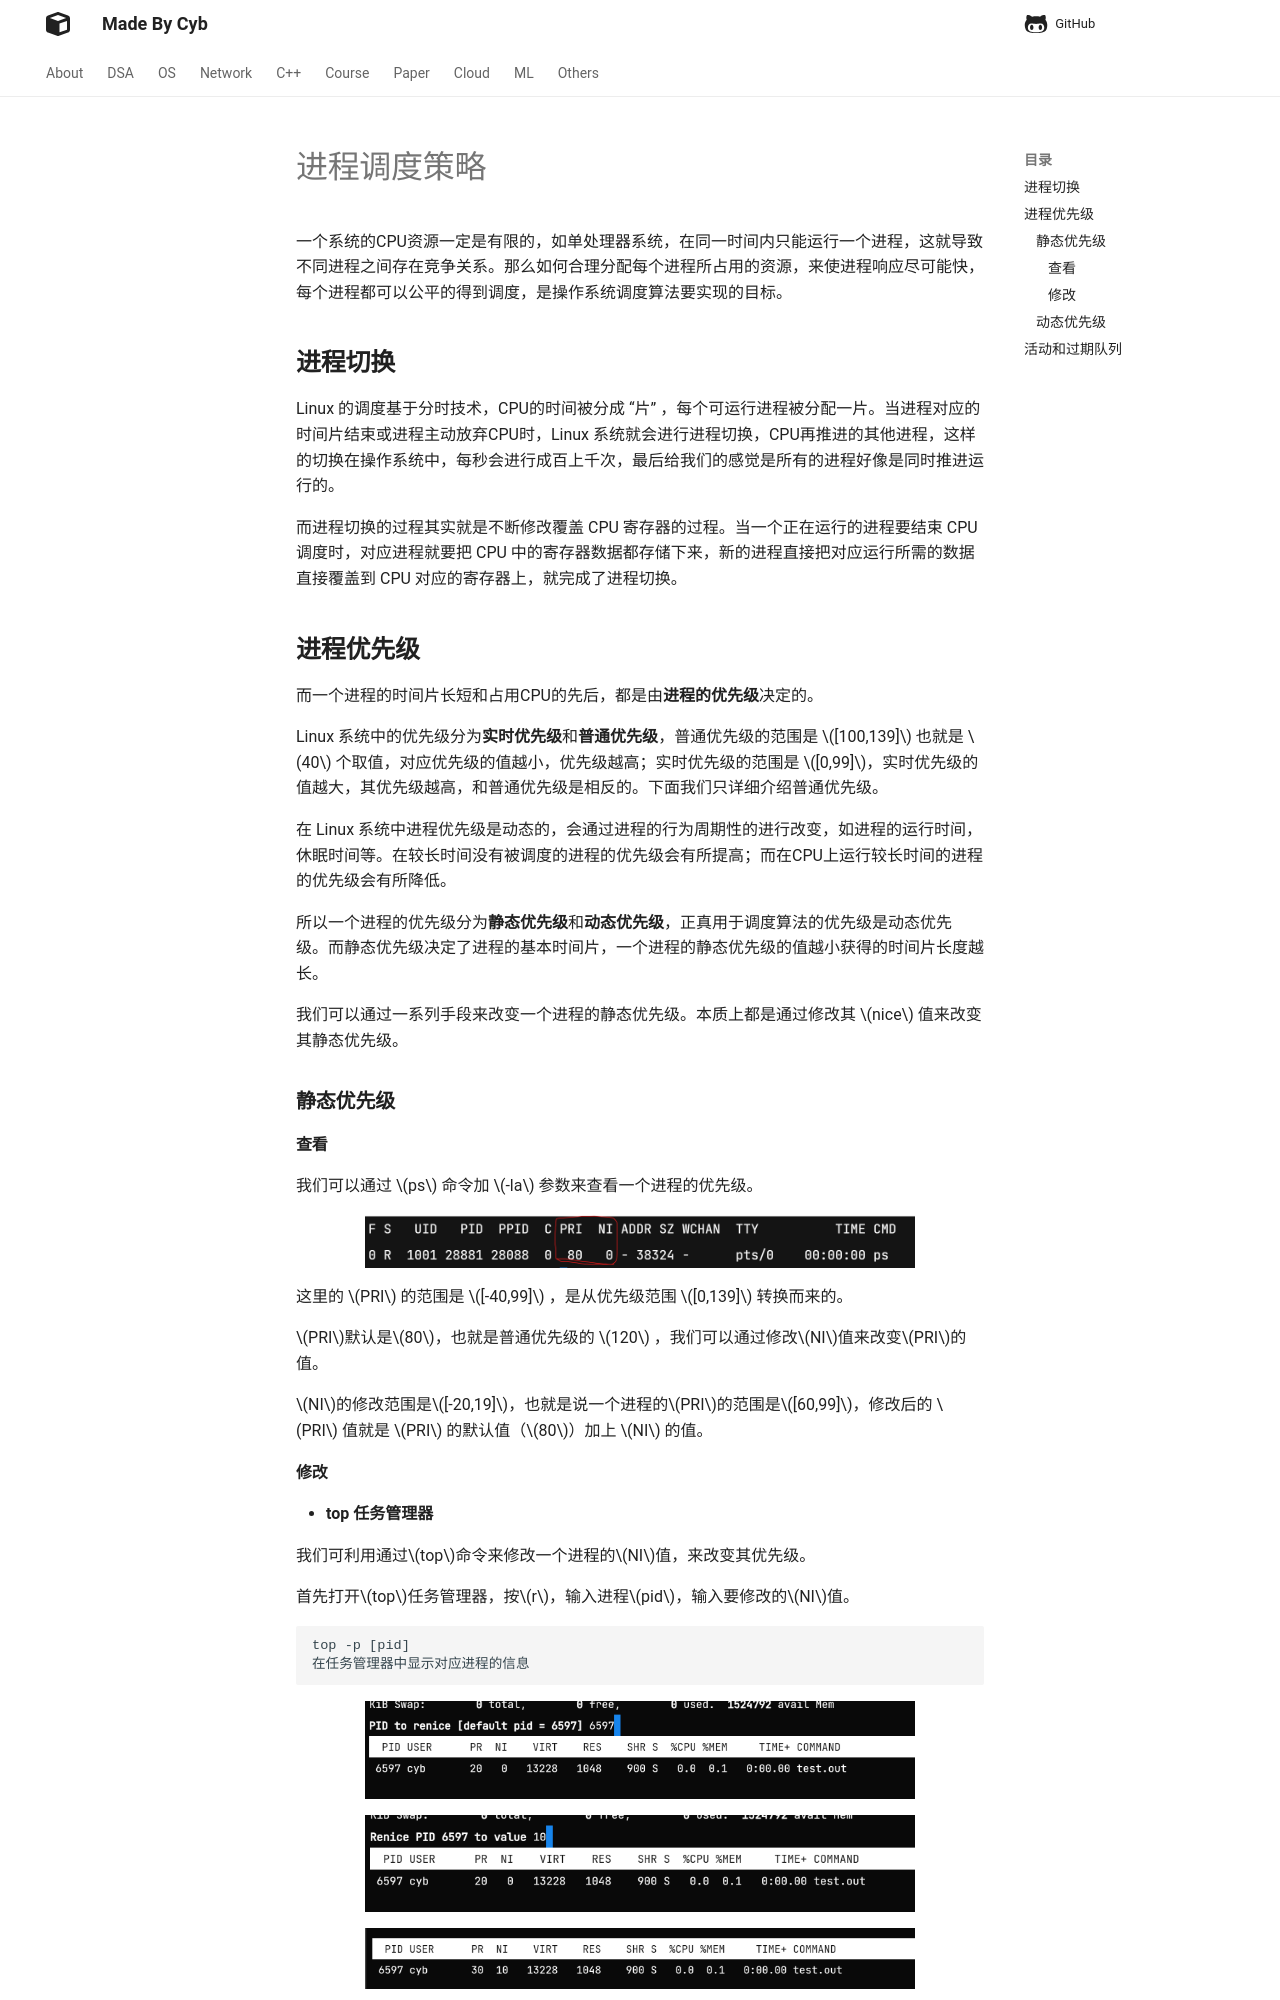

repository: idle-lab/idle-lab.github.io · page: os/PSStrategy/PSStrategy/index.html · generator: mkdocs


# 进程调度策略

一个系统的CPU资源一定是有限的，如单处理器系统，在同一时间内只能运行一个进程，这就导致不同进程之间存在竞争关系。那么如何合理分配每个进程所占用的资源，来使进程响应尽可能快，每个进程都可以公平的得到调度，是操作系统调度算法要实现的目标。


## **进程切换**

Linux 的调度基于分时技术，CPU的时间被分成 “片” ，每个可运行进程被分配一片。当进程对应的时间片结束或进程主动放弃CPU时，Linux 系统就会进行进程切换，CPU再推进的其他进程，这样的切换在操作系统中，每秒会进行成百上千次，最后给我们的感觉是所有的进程好像是同时推进运行的。

而进程切换的过程其实就是不断修改覆盖 CPU 寄存器的过程。当一个正在运行的进程要结束 CPU 调度时，对应进程就要把 CPU 中的寄存器数据都存储下来，新的进程直接把对应运行所需的数据直接覆盖到 CPU 对应的寄存器上，就完成了进程切换。

## **进程优先级**

而一个进程的时间片长短和占用CPU的先后，都是由**进程的优先级**决定的。

Linux 系统中的优先级分为**实时优先级**和**普通优先级**，普通优先级的范围是 $[100,139]$ 也就是 $40$ 个取值，对应优先级的值越小，优先级越高；实时优先级的范围是 $[0,99]$，实时优先级的值越大，其优先级越高，和普通优先级是相反的。下面我们只详细介绍普通优先级。

在 Linux 系统中进程优先级是动态的，会通过进程的行为周期性的进行改变，如进程的运行时间，休眠时间等。在较长时间没有被调度的进程的优先级会有所提高；而在CPU上运行较长时间的进程的优先级会有所降低。

所以一个进程的优先级分为**静态优先级**和**动态优先级**，正真用于调度算法的优先级是动态优先级。而静态优先级决定了进程的基本时间片，一个进程的静态优先级的值越小获得的时间片长度越长。

我们可以通过一系列手段来改变一个进程的静态优先级。本质上都是通过修改其 $nice$ 值来改变其静态优先级。

### **静态优先级**

#### **查看**

我们可以通过 $ps$ 命令加 $-la$ 参数来查看一个进程的优先级。

<figure markdown="span">
  ![Image title](./01.png){ width="550" }
</figure>

<!-- <div align="center"><img src="./01.png"width="750"></div> -->

这里的 $PRI$ 的范围是 $[-40,99]$ ，是从优先级范围 $[0,139]$ 转换而来的。

$PRI$默认是$80$，也就是普通优先级的 $120$ ，我们可以通过修改$NI$值来改变$PRI$的值。

$NI$的修改范围是$[-20,19]$，也就是说一个进程的$PRI$的范围是$[60,99]$，修改后的 $PRI$ 值就是 $PRI$ 的默认值（$80$）加上 $NI$ 的值。
